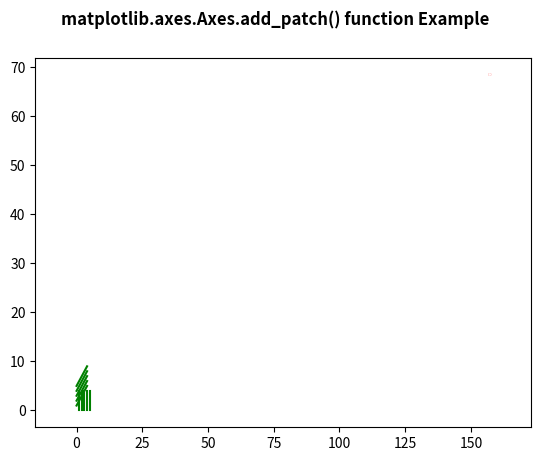

The script that saved this image:
import numpy as np
import matplotlib.pyplot as plt
from matplotlib.patches import Ellipse
  
y, x = np.mgrid[:5, 1:6]
poly_coords = [
    (0.25, 2.75), (3.25, 2.75),
    (2.25, 0.75), (0.25, 0.75)
]
fig, ax = plt.subplots()
  
cells = ax.plot(x, y, x + y, color ='green')
ax.add_patch(
    Ellipse(xy=(157.18, 68.4705), width=0.036, height=0.012, 
                        edgecolor='r', fc='yellow', lw=2)
    )
ax.margins(x = 0.1, y = 0.05)
ax.set_aspect('auto')
  
fig.suptitle('matplotlib.axes.Axes.add_patch() \
function Example\n\n', fontweight ="bold")
plt.show()